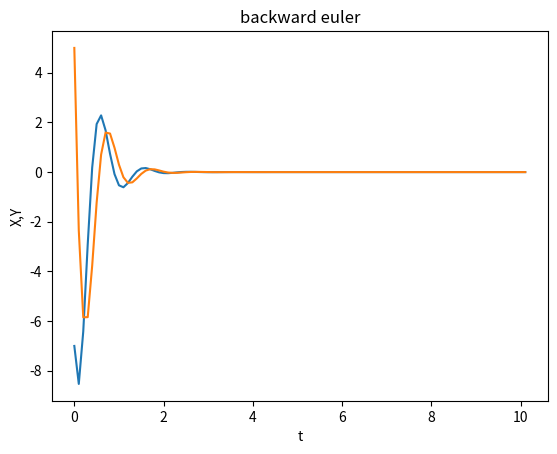

Here is the Python script that generated this plot:
import numpy as np
import matplotlib.pyplot as plt
from scipy import linalg

def backward_euler(x0, f, t_start, t_end, dt):
    x = x0
    x_list = [x0]
    t = t_start
    t_list = [t_start]
    while t <= t_end:
        #newton法でF(x)=0を満たすxを求める
        #初期値はxi
        x = newton(x, F, dF, cond)
        t += dt
        x_list.append(x)
        t_list.append(t)
        
    return (t_list, x_list)

def newton(x, F, dF, cond):
    i = 0
    x_i = x
    while True:
        # Newton method
        DFinv_Fx = linalg.solve(dF(x), F(x, x_i))
        x = x - DFinv_Fx 
        
        if cond(i, x, DFinv_Fx):
            break
        i += 1
    return x

#F(x) = x - xt_i - dt*f(t_i+1, x)
def F(x, x_i):
    return x - x_i - dt*f(x)    


a = 4
b = -8
c = 10
d = -5
def dF(p):
    DFp = np.zeros((len(p), len(p)))
    DFp[0][0] = 1 - a*dt
    DFp[0][1] = -b*dt
    DFp[1][0] = -c*dt
    DFp[1][1] = 1 - d*dt
    return DFp
    
#Strogatz
#dx1/dt = ax1 + bx2
#dx2/dt = cx1 + dx2
#f = dx/dt = [[dx1/dt], [dx2/dt]]
def f(x):
    f = np.zeros_like(x)
    f[0] = a*x[0] + b*x[1]
    f[1] = c*x[0] + d*x[1]
    return f

def cond(i, x, DFinv_Fx):
    # Callback function
    return np.max(np.abs(DFinv_Fx)) < 10**(-14)

t_start = 0
t_end = 10
dt = 0.1        #dt = t_i+1 - t_i

x0 = np.zeros(2)
x0[0] = -7
x0[1] = 5

t, x = backward_euler(x0, f, t_start, t_end, dt)
fig = plt.figure()
plt.plot(t, x)
plt.xlabel("t")
plt.ylabel("X,Y")
plt.title("backward euler")
plt.show()
fig.savefig("strogatz.png")